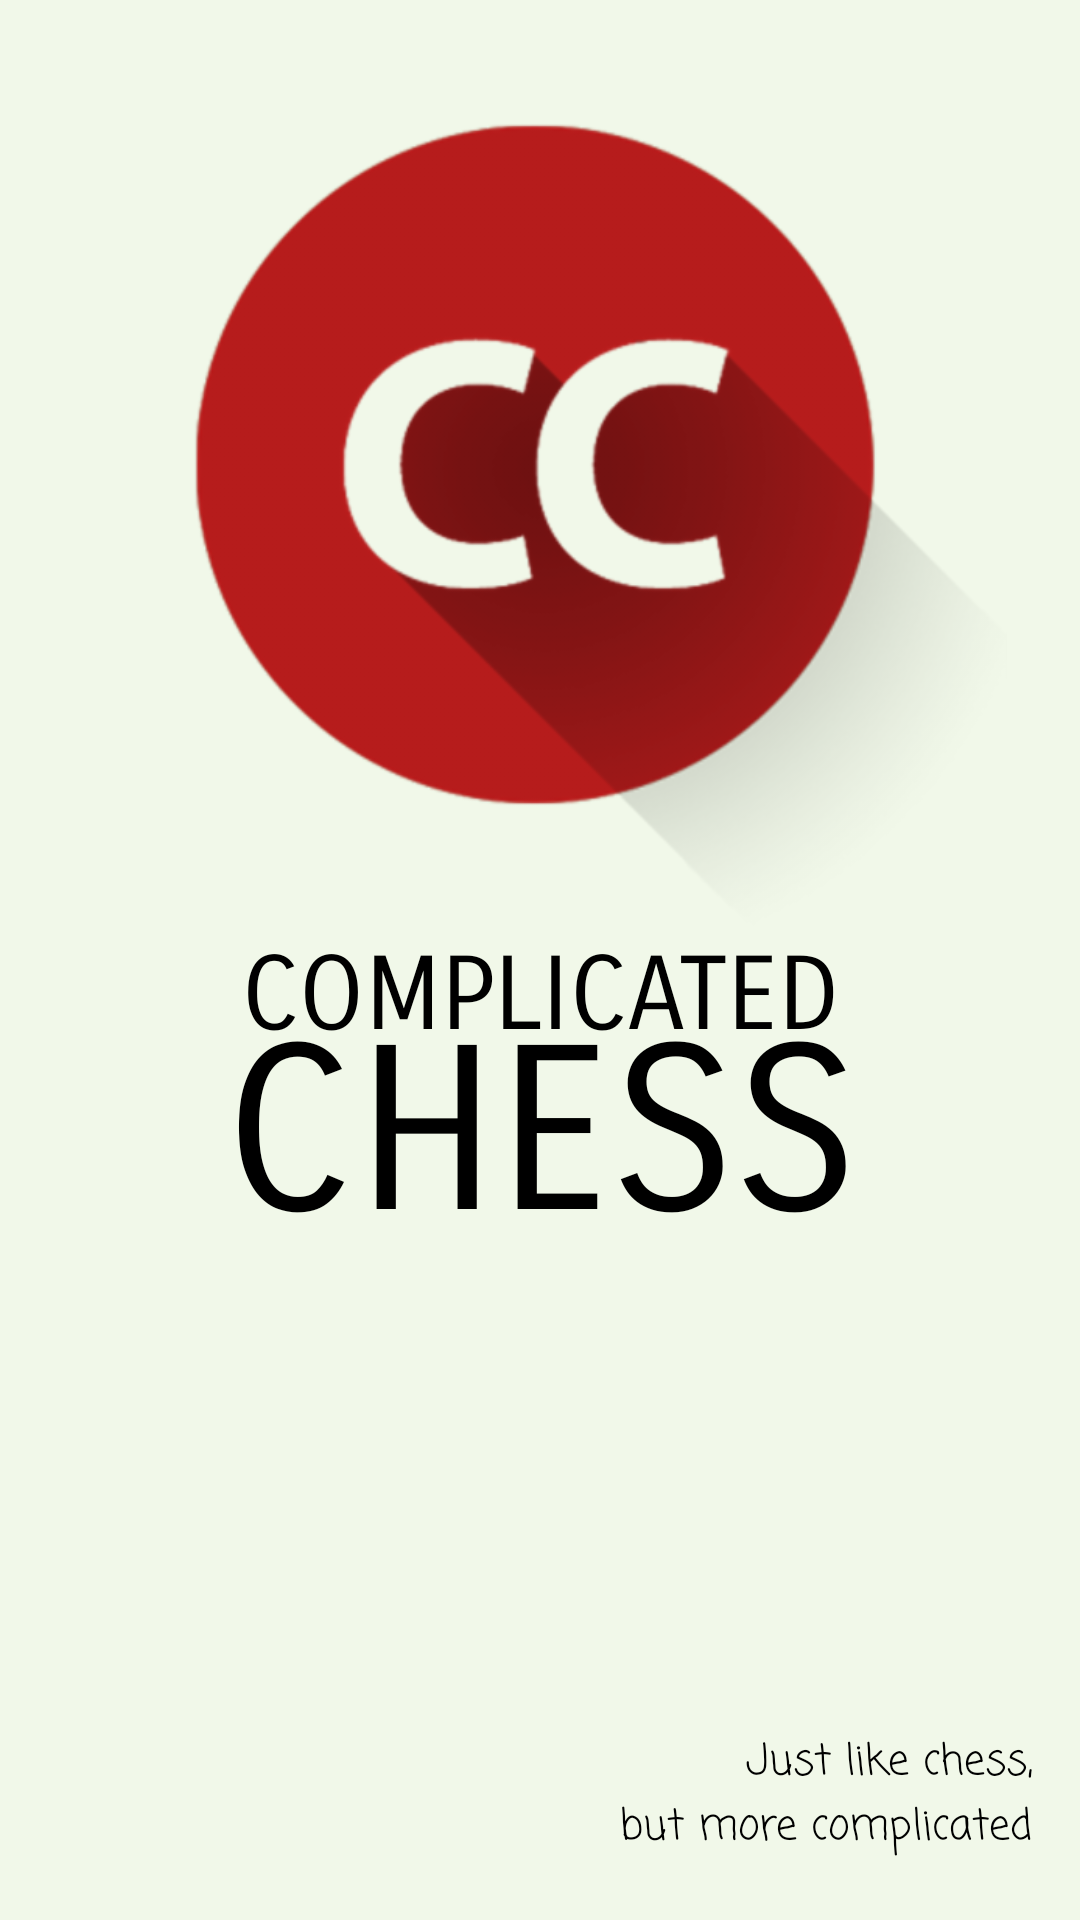

Reconstruct the res/layout file that produces this screen, plus the resources it refers to.
<!-- AndroidManifest.xml: application theme Theme.AppCompat.NoActionBar -->
<!-- res/layout/activity_loading.xml -->
<?xml version="1.0" encoding="utf-8"?>
<RelativeLayout xmlns:android="http://schemas.android.com/apk/res/android"
    xmlns:app="http://schemas.android.com/apk/res-auto"
    xmlns:tools="http://schemas.android.com/tools"
    android:layout_width="match_parent" android:layout_height="match_parent"
    android:onClick="goToMain">

    <LinearLayout
        android:orientation="vertical"
        android:layout_width="match_parent"
        android:layout_height="match_parent"
        android:background="@color/colorPrimary"
        android:weightSum="1">

        <ImageView
            android:layout_width="match_parent"
            android:layout_height="wrap_content"
            android:layout_gravity="center_horizontal"
            android:src="@drawable/complexchesslogo"
            android:id="@+id/imageViewLogo"
            android:layout_weight="0.34" />

        <TextView
            android:text="COMPLICATED"
            android:layout_width="match_parent"
            android:layout_height="wrap_content"
            android:id="@+id/complicated"
            android:textColor="@color/primaryTextDark"
            android:gravity="center"
            android:textSize="34dp"
            android:fontFamily="sans-serif-smallcaps"/>

        <TextView
            android:text="CHESS"
            android:layout_width="match_parent"
            android:layout_height="wrap_content"
            android:id="@+id/textView3"
            android:textSize="76dp"
            android:gravity="center"
            android:layout_marginTop="-20dp"
            android:textColor="@color/primaryTextDark"
            android:fontFamily="sans-serif-smallcaps"/>

    </LinearLayout>

    <LinearLayout
        android:orientation="vertical"
        android:layout_width="wrap_content"
        android:layout_height="wrap_content"
        android:layout_alignParentBottom="true"
        android:layout_alignParentRight="true"
        android:layout_marginRight="16dp"
        android:layout_marginBottom="20dp">

        <TextView
            android:text="@string/subtitle1"
            android:layout_width="match_parent"
            android:layout_height="wrap_content"
            android:id="@+id/textView4"
            android:gravity="right"
            android:textColor="@color/primaryTextDark"
            android:fontFamily="casual" />

        <TextView
            android:text="@string/subtitle2"
            android:layout_width="match_parent"
            android:layout_height="wrap_content"
            android:id="@+id/textView5"
            android:gravity="right"
            android:textColor="@color/primaryTextDark"
            android:fontFamily="casual" />
    </LinearLayout>


</RelativeLayout>
<!-- resources referenced by this layout -->
<resources>
  <color name="colorPrimary">#f1f8e9</color>
  <color name="primaryTextDark">#000000</color>
  <!-- drawable complexchesslogo: png bitmap (drawable-hdpi, 21960 bytes) -->
  <string name="subtitle1">Just like chess,</string>
  <string name="subtitle2">but more complicated</string>
</resources>
